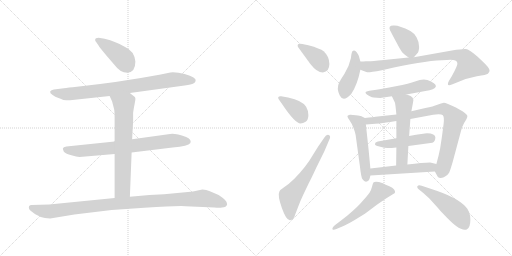
t = 0.00 s
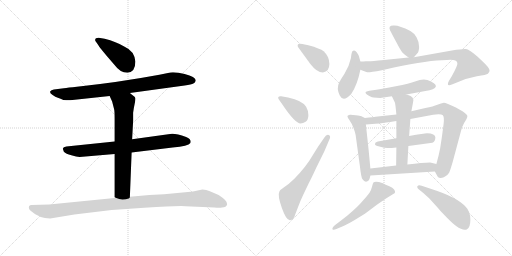
t = 2.77 s
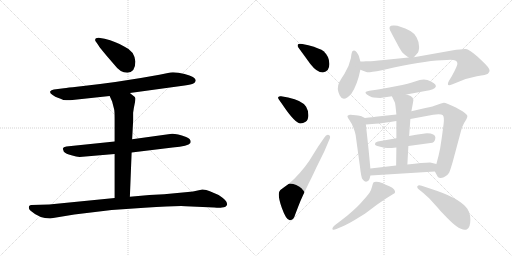
t = 5.55 s
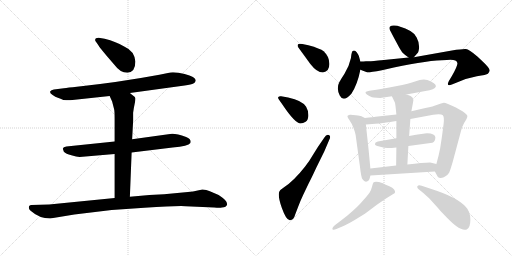
t = 8.32 s
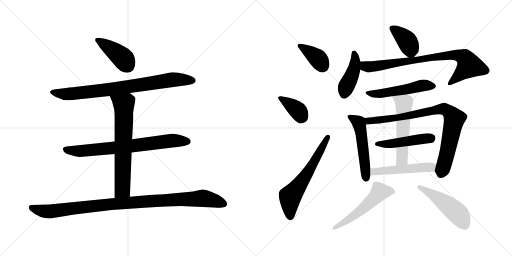
t = 11.09 s
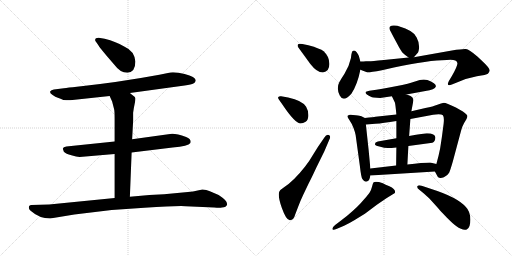
t = 13.87 s

The animated SVG that drew these frames (rendered in a browser with its animation timeline set to each time). Animation: 19 CSS @keyframes rules; one cycle of 13.87 s.

<svg version="1.1" viewBox="0 0 2048 1024" xmlns="http://www.w3.org/2000/svg">
  <g stroke="lightgray" stroke-dasharray="1,1" stroke-width="1" transform="scale(4, 4)">
    <line x1="0" y1="0" x2="256" y2="256"></line>
    <line x1="256" y1="0" x2="0" y2="256"></line>
    <line x1="128" y1="0" x2="128" y2="256"></line>
    <line x1="0" y1="128" x2="256" y2="128"></line>
    <line x1="256" y1="0" x2="512" y2="256"></line>
    <line x1="512" y1="0" x2="256" y2="256"></line>
    <line x1="384" y1="0" x2="384" y2="256"></line>
    <line x1="256" y1="128" x2="512" y2="128"></line>
  </g>
<g transform="scale(1, -1) translate(0, -850)">
   <style type="text/css">
    @keyframes keyframes0 {
      from {
       stroke: black;
       stroke-dashoffset: 415;
       stroke-width: 128;
       }
       57% {
       animation-timing-function: step-end;
       stroke: black;
       stroke-dashoffset: 0;
       stroke-width: 128;
       }
       to {
       stroke: black;
       stroke-width: 1024;
       }
       }
       #make-me-a-hanzi-animation-0 {
         animation: keyframes0 0.587728s both;
         animation-delay: 0.000000s;
         animation-timing-function: linear;
       }
    @keyframes keyframes1 {
      from {
       stroke: black;
       stroke-dashoffset: 823;
       stroke-width: 128;
       }
       73% {
       animation-timing-function: step-end;
       stroke: black;
       stroke-dashoffset: 0;
       stroke-width: 128;
       }
       to {
       stroke: black;
       stroke-width: 1024;
       }
       }
       #make-me-a-hanzi-animation-1 {
         animation: keyframes1 0.919759s both;
         animation-delay: 0.587728s;
         animation-timing-function: linear;
       }
    @keyframes keyframes2 {
      from {
       stroke: black;
       stroke-dashoffset: 749;
       stroke-width: 128;
       }
       71% {
       animation-timing-function: step-end;
       stroke: black;
       stroke-dashoffset: 0;
       stroke-width: 128;
       }
       to {
       stroke: black;
       stroke-width: 1024;
       }
       }
       #make-me-a-hanzi-animation-2 {
         animation: keyframes2 0.859538s both;
         animation-delay: 1.507487s;
         animation-timing-function: linear;
       }
    @keyframes keyframes3 {
      from {
       stroke: black;
       stroke-dashoffset: 689;
       stroke-width: 128;
       }
       69% {
       animation-timing-function: step-end;
       stroke: black;
       stroke-dashoffset: 0;
       stroke-width: 128;
       }
       to {
       stroke: black;
       stroke-width: 1024;
       }
       }
       #make-me-a-hanzi-animation-3 {
         animation: keyframes3 0.810710s both;
         animation-delay: 2.367025s;
         animation-timing-function: linear;
       }
    @keyframes keyframes4 {
      from {
       stroke: black;
       stroke-dashoffset: 1035;
       stroke-width: 128;
       }
       77% {
       animation-timing-function: step-end;
       stroke: black;
       stroke-dashoffset: 0;
       stroke-width: 128;
       }
       to {
       stroke: black;
       stroke-width: 1024;
       }
       }
       #make-me-a-hanzi-animation-4 {
         animation: keyframes4 1.092285s both;
         animation-delay: 3.177735s;
         animation-timing-function: linear;
       }
    @keyframes keyframes5 {
      from {
       stroke: black;
       stroke-dashoffset: 381;
       stroke-width: 128;
       }
       55% {
       animation-timing-function: step-end;
       stroke: black;
       stroke-dashoffset: 0;
       stroke-width: 128;
       }
       to {
       stroke: black;
       stroke-width: 1024;
       }
       }
       #make-me-a-hanzi-animation-5 {
         animation: keyframes5 0.560059s both;
         animation-delay: 4.270020s;
         animation-timing-function: linear;
       }
    @keyframes keyframes6 {
      from {
       stroke: black;
       stroke-dashoffset: 377;
       stroke-width: 128;
       }
       55% {
       animation-timing-function: step-end;
       stroke: black;
       stroke-dashoffset: 0;
       stroke-width: 128;
       }
       to {
       stroke: black;
       stroke-width: 1024;
       }
       }
       #make-me-a-hanzi-animation-6 {
         animation: keyframes6 0.556803s both;
         animation-delay: 4.830079s;
         animation-timing-function: linear;
       }
    @keyframes keyframes7 {
      from {
       stroke: black;
       stroke-dashoffset: 619;
       stroke-width: 128;
       }
       67% {
       animation-timing-function: step-end;
       stroke: black;
       stroke-dashoffset: 0;
       stroke-width: 128;
       }
       to {
       stroke: black;
       stroke-width: 1024;
       }
       }
       #make-me-a-hanzi-animation-7 {
         animation: keyframes7 0.753743s both;
         animation-delay: 5.386882s;
         animation-timing-function: linear;
       }
    @keyframes keyframes8 {
      from {
       stroke: black;
       stroke-dashoffset: 389;
       stroke-width: 128;
       }
       56% {
       animation-timing-function: step-end;
       stroke: black;
       stroke-dashoffset: 0;
       stroke-width: 128;
       }
       to {
       stroke: black;
       stroke-width: 1024;
       }
       }
       #make-me-a-hanzi-animation-8 {
         animation: keyframes8 0.566569s both;
         animation-delay: 6.140625s;
         animation-timing-function: linear;
       }
    @keyframes keyframes9 {
      from {
       stroke: black;
       stroke-dashoffset: 429;
       stroke-width: 128;
       }
       58% {
       animation-timing-function: step-end;
       stroke: black;
       stroke-dashoffset: 0;
       stroke-width: 128;
       }
       to {
       stroke: black;
       stroke-width: 1024;
       }
       }
       #make-me-a-hanzi-animation-9 {
         animation: keyframes9 0.599121s both;
         animation-delay: 6.707194s;
         animation-timing-function: linear;
       }
    @keyframes keyframes10 {
      from {
       stroke: black;
       stroke-dashoffset: 819;
       stroke-width: 128;
       }
       73% {
       animation-timing-function: step-end;
       stroke: black;
       stroke-dashoffset: 0;
       stroke-width: 128;
       }
       to {
       stroke: black;
       stroke-width: 1024;
       }
       }
       #make-me-a-hanzi-animation-10 {
         animation: keyframes10 0.916504s both;
         animation-delay: 7.306315s;
         animation-timing-function: linear;
       }
    @keyframes keyframes11 {
      from {
       stroke: black;
       stroke-dashoffset: 521;
       stroke-width: 128;
       }
       63% {
       animation-timing-function: step-end;
       stroke: black;
       stroke-dashoffset: 0;
       stroke-width: 128;
       }
       to {
       stroke: black;
       stroke-width: 1024;
       }
       }
       #make-me-a-hanzi-animation-11 {
         animation: keyframes11 0.673991s both;
         animation-delay: 8.222819s;
         animation-timing-function: linear;
       }
    @keyframes keyframes12 {
      from {
       stroke: black;
       stroke-dashoffset: 526;
       stroke-width: 128;
       }
       63% {
       animation-timing-function: step-end;
       stroke: black;
       stroke-dashoffset: 0;
       stroke-width: 128;
       }
       to {
       stroke: black;
       stroke-width: 1024;
       }
       }
       #make-me-a-hanzi-animation-12 {
         animation: keyframes12 0.678060s both;
         animation-delay: 8.896810s;
         animation-timing-function: linear;
       }
    @keyframes keyframes13 {
      from {
       stroke: black;
       stroke-dashoffset: 854;
       stroke-width: 128;
       }
       74% {
       animation-timing-function: step-end;
       stroke: black;
       stroke-dashoffset: 0;
       stroke-width: 128;
       }
       to {
       stroke: black;
       stroke-width: 1024;
       }
       }
       #make-me-a-hanzi-animation-13 {
         animation: keyframes13 0.944987s both;
         animation-delay: 9.574870s;
         animation-timing-function: linear;
       }
    @keyframes keyframes14 {
      from {
       stroke: black;
       stroke-dashoffset: 478;
       stroke-width: 128;
       }
       61% {
       animation-timing-function: step-end;
       stroke: black;
       stroke-dashoffset: 0;
       stroke-width: 128;
       }
       to {
       stroke: black;
       stroke-width: 1024;
       }
       }
       #make-me-a-hanzi-animation-14 {
         animation: keyframes14 0.638997s both;
         animation-delay: 10.519857s;
         animation-timing-function: linear;
       }
    @keyframes keyframes15 {
      from {
       stroke: black;
       stroke-dashoffset: 550;
       stroke-width: 128;
       }
       64% {
       animation-timing-function: step-end;
       stroke: black;
       stroke-dashoffset: 0;
       stroke-width: 128;
       }
       to {
       stroke: black;
       stroke-width: 1024;
       }
       }
       #make-me-a-hanzi-animation-15 {
         animation: keyframes15 0.697591s both;
         animation-delay: 11.158854s;
         animation-timing-function: linear;
       }
    @keyframes keyframes16 {
      from {
       stroke: black;
       stroke-dashoffset: 510;
       stroke-width: 128;
       }
       62% {
       animation-timing-function: step-end;
       stroke: black;
       stroke-dashoffset: 0;
       stroke-width: 128;
       }
       to {
       stroke: black;
       stroke-width: 1024;
       }
       }
       #make-me-a-hanzi-animation-16 {
         animation: keyframes16 0.665039s both;
         animation-delay: 11.856445s;
         animation-timing-function: linear;
       }
    @keyframes keyframes17 {
      from {
       stroke: black;
       stroke-dashoffset: 539;
       stroke-width: 128;
       }
       64% {
       animation-timing-function: step-end;
       stroke: black;
       stroke-dashoffset: 0;
       stroke-width: 128;
       }
       to {
       stroke: black;
       stroke-width: 1024;
       }
       }
       #make-me-a-hanzi-animation-17 {
         animation: keyframes17 0.688639s both;
         animation-delay: 12.521484s;
         animation-timing-function: linear;
       }
    @keyframes keyframes18 {
      from {
       stroke: black;
       stroke-dashoffset: 500;
       stroke-width: 128;
       }
       62% {
       animation-timing-function: step-end;
       stroke: black;
       stroke-dashoffset: 0;
       stroke-width: 128;
       }
       to {
       stroke: black;
       stroke-width: 1024;
       }
       }
       #make-me-a-hanzi-animation-18 {
         animation: keyframes18 0.656901s both;
         animation-delay: 13.210123s;
         animation-timing-function: linear;
       }
</style>
<path d="M 541.5 604.5 Q 537.5 646.5 498.5 663.5 Q 464.5 684.5 418.5 695.5 L 394.5 699.5 Q 380.5 699.5 380.5 690.5 Q 380.5 686.5 384.5 682.5 L 393.5 669.5 Q 402.5 654.5 457.5 591.5 Q 480.5 559.5 509.5 559.5 Q 541.5 561.5 541.5 604.5 Z" fill="lightgray"></path> 
<path d="M 519.5 478.5 L 738.5 508.5 Q 766.5 512.5 773.5 516.5 Q 780.5 520.5 782.5 526.5 Q 787.5 541.5 738.5 554.5 Q 706.5 562.5 681.5 560.5 L 637.5 551.5 Q 475.5 521.5 307.5 503.5 Q 271.5 500.5 255.5 497.5 L 215.5 492.5 Q 204.5 490.5 200.5 484.5 Q 198.5 477.5 210.5 470.5 Q 221.5 462.5 231.5 459.5 Q 241.5 456.5 244.5 454.5 L 253.5 450.5 Q 273.5 448.5 280.5 449.5 L 438.5 466.5 L 519.5 478.5 Z" fill="lightgray"></path> 
<path d="M 526.5 240.5 L 690.5 260.5 Q 753.5 266.5 761.5 278.5 Q 767.5 293.5 744.5 302.5 Q 699.5 318.5 680.5 314.5 L 528.5 293.5 L 458.5 284.5 L 265.5 264.5 Q 252.5 262.5 251.5 256.5 Q 250.5 255.5 255.5 243.5 Q 263.5 235.5 285.5 229.5 Q 306.5 223.5 318.5 222.5 L 458.5 234.5 L 526.5 240.5 Z" fill="lightgray"></path> 
<path d="M 519.5 63.5 L 526.5 240.5 L 528.5 293.5 L 532.5 366.5 L 532.5 399.5 Q 534.5 416.5 538.5 434.5 Q 542.5 451.5 541.5 457.5 Q 540.5 462.5 534.5 466.5 Q 526.5 473.5 519.5 478.5 C 495.5 496.5 426.5 493.5 438.5 466.5 L 448.5 444.5 L 456.5 413.5 Q 458.5 405.5 458.5 374.5 L 458.5 284.5 L 458.5 234.5 L 458.5 58.5 C 458.5 28.5 518.5 33.5 519.5 63.5 Z" fill="lightgray"></path> 
<path d="M 200.5 -23.5 L 297.5 -7.5 L 446.5 10.5 L 577.5 19.5 Q 705.5 27.5 742.5 25.5 L 856.5 20.5 Q 880.5 18.5 887.5 20.5 Q 905.5 20.5 908.5 33.5 Q 911.5 46.5 874.5 70.5 L 839.5 85.5 Q 825.5 92.5 809.5 92.5 L 790.5 88.5 Q 772.5 83.5 751.5 82.5 L 656.5 73.5 L 597.5 70.5 L 519.5 63.5 L 458.5 58.5 L 196.5 32.5 L 125.5 30.5 Q 120.5 30.5 116.5 26.5 Q 112.5 15.5 122.5 7.5 Q 157.5 -23.5 200.5 -23.5 Z" fill="lightgray"></path> 
<path d="M 1291.5 560.0 Q 1317.5 564.0 1317.5 594.0 Q 1317.5 624.0 1294.5 645.0 Q 1281.5 656.0 1233.5 669.0 L 1209.5 674.0 Q 1194.5 676.0 1191.5 672.0 Q 1188.5 667.0 1193.5 660.0 L 1241.5 594.0 Q 1267.5 560.0 1291.5 560.0 Z" fill="lightgray"></path> 
<path d="M 1129.5 432.0 Q 1180.5 356.0 1202.5 356.0 Q 1211.5 356.0 1222.5 363.0 Q 1233.5 370.0 1233.5 389.0 Q 1233.5 408.0 1224.5 423.0 Q 1209.5 448.0 1152.5 460.0 L 1124.5 465.0 Q 1116.5 466.0 1113.5 462.5 Q 1110.5 459.0 1115.5 452.0 L 1129.5 432.0 Z" fill="lightgray"></path> 
<path d="M 1271.5 262.0 L 1251.5 230.0 Q 1238.5 207.0 1220.5 184.0 Q 1174.5 125.0 1133.5 99.0 Q 1119.5 90.0 1117.5 84.0 Q 1109.5 69.0 1127.5 18.0 Q 1145.5 -33.0 1160.5 -31.0 Q 1174.5 -31.0 1181.5 -6.0 L 1191.5 20.0 Q 1201.5 47.0 1212.5 70.0 L 1234.5 116.0 Q 1245.5 137.0 1265.5 180.0 L 1297.5 245.0 L 1317.5 292.0 Q 1324.5 306.0 1315.5 310.0 Q 1305.5 314.0 1297.5 300.0 L 1271.5 262.0 Z" fill="lightgray"></path> 
<path d="M 1655.5 621.0 L 1669.5 637.0 Q 1675.5 642.0 1676.5 662.0 Q 1676.5 682.0 1666.5 700.0 Q 1656.5 718.0 1641.5 726.0 Q 1598.5 748.0 1577.5 748.0 Q 1550.5 750.0 1560.5 728.0 Q 1566.5 716.0 1585.5 681.0 Q 1603.5 646.0 1611.5 638.0 Q 1619.5 630.0 1634.5 620.0 C 1647.5 611.0 1647.5 611.0 1655.5 621.0 Z" fill="lightgray"></path> 
<path d="M 1441.5 604.0 L 1435.5 626.0 Q 1433.5 632.0 1427.5 640.0 Q 1421.5 648.0 1416.5 648.0 Q 1411.5 648.0 1409.5 645.5 Q 1407.5 643.0 1405.5 632.0 L 1403.5 617.0 Q 1396.5 584.0 1378.0 555.5 Q 1359.5 527.0 1357.5 522.0 Q 1344.5 497.0 1359.0 468.0 Q 1373.5 439.0 1405.5 475.0 Q 1429.5 511.0 1441.5 571.0 L 1441.5 604.0 Z" fill="lightgray"></path> 
<path d="M 1441.5 571.0 L 1454.5 566.0 Q 1463.5 563.0 1468.5 561.0 Q 1473.5 559.0 1527.5 569.0 L 1575.5 580.0 Q 1715.5 610.0 1787.5 610.0 Q 1826.5 614.0 1829.5 598.0 Q 1831.5 589.0 1807.5 546.0 L 1795.5 526.0 Q 1783.5 502.0 1807.5 512.0 L 1827.5 520.0 Q 1867.5 538.0 1907.5 545.0 Q 1946.5 551.0 1951.5 555.0 Q 1955.5 560.0 1958.5 566.0 Q 1962.5 575.0 1925.5 609.0 L 1909.5 624.0 Q 1875.5 653.0 1863.5 654.0 Q 1851.5 655.0 1807.5 648.0 L 1655.5 621.0 L 1634.5 620.0 L 1535.5 610.0 Q 1485.5 605.0 1476.5 605.0 L 1463.5 605.0 Q 1455.5 604.0 1441.5 604.0 C 1411.5 603.0 1413.5 581.0 1441.5 571.0 Z" fill="lightgray"></path> 
<path d="M 1625.5 472.0 L 1701.5 486.0 Q 1739.5 491.0 1743.5 504.0 Q 1743.5 508.0 1741.0 512.0 Q 1738.5 516.0 1724.0 524.0 Q 1709.5 532.0 1695.0 532.0 Q 1680.5 532.0 1660.0 524.0 Q 1639.5 516.0 1583.0 505.0 Q 1526.5 494.0 1505.5 491.0 L 1477.5 487.0 Q 1463.5 484.0 1462.5 482.0 Q 1461.5 480.0 1463.5 476.0 Q 1465.5 472.0 1475.5 467.0 Q 1485.5 462.0 1488.0 461.0 Q 1490.5 460.0 1507.5 459.0 Q 1524.5 458.0 1527.5 459.0 L 1567.5 465.0 L 1625.5 472.0 Z" fill="lightgray"></path> 
<path d="M 1459.5 378.0 L 1443.5 386.0 Q 1441.5 386.0 1423.5 389.0 Q 1405.5 392.0 1399.5 391.0 Q 1392.5 390.0 1390.5 387.0 Q 1387.5 384.0 1397.5 370.0 Q 1407.5 356.0 1414.5 337.0 Q 1421.5 318.0 1422.5 310.0 L 1439.5 186.0 Q 1444.5 141.0 1449.5 134.0 Q 1459.5 118.0 1471.5 126.0 Q 1477.5 128.0 1481.5 148.0 L 1481.5 176.0 L 1474.5 250.0 L 1463.5 352.0 C 1460.5 377.0 1460.5 377.0 1459.5 378.0 Z" fill="lightgray"></path> 
<path d="M 1767.5 302.0 L 1760.5 256.0 Q 1755.5 230.0 1745.5 194.0 C 1738.5 167.0 1738.5 167.0 1739.5 164.0 L 1751.5 142.0 Q 1759.5 134.0 1775.5 141.0 Q 1790.5 148.0 1796.5 159.0 Q 1801.5 170.0 1811.5 205.0 L 1844.5 328.0 Q 1848.5 344.0 1856.5 358.0 L 1865.5 373.0 Q 1869.5 380.0 1869.5 386.0 Q 1869.5 392.0 1851.5 404.0 L 1823.5 420.0 Q 1784.5 439.0 1775.5 439.0 Q 1765.5 438.0 1749.5 431.0 Q 1733.5 424.0 1701.5 418.0 L 1645.5 405.0 L 1585.5 392.0 L 1501.5 383.0 Q 1496.5 382.0 1459.5 378.0 C 1429.5 375.0 1433.5 350.0 1463.5 352.0 L 1501.5 355.0 Q 1532.5 357.0 1585.5 366.0 L 1641.5 374.0 L 1732.5 391.0 Q 1764.5 395.0 1771.5 389.0 Q 1777.5 382.0 1774.5 355.0 L 1767.5 302.0 Z" fill="lightgray"></path> 
<path d="M 1633.5 266.0 L 1729.5 279.0 Q 1741.5 284.0 1741.5 300.0 Q 1741.5 316.0 1707.5 317.0 Q 1698.5 317.0 1636.5 306.0 L 1585.5 297.0 L 1511.5 284.0 Q 1499.5 281.0 1499.5 273.0 Q 1499.5 268.0 1517.5 264.0 Q 1538.5 258.0 1551.5 258.0 Q 1564.5 258.0 1585.5 260.0 L 1633.5 266.0 Z" fill="lightgray"></path> 
<path d="M 1629.5 192.0 L 1633.5 266.0 L 1636.5 306.0 L 1641.5 374.0 L 1645.5 405.0 L 1651.5 437.0 Q 1653.5 448.0 1653.5 450.0 Q 1653.5 452.0 1650.5 459.0 Q 1646.5 466.0 1625.5 472.0 C 1596.5 481.0 1554.5 492.0 1567.5 465.0 L 1579.5 440.0 Q 1581.5 435.0 1585.5 392.0 L 1585.5 366.0 L 1585.5 297.0 L 1585.5 260.0 L 1584.5 188.0 C 1584.5 158.0 1627.5 162.0 1629.5 192.0 Z" fill="lightgray"></path> 
<path d="M 1745.5 194.0 L 1720.5 200.0 Q 1691.5 200.0 1629.5 192.0 L 1584.5 188.0 L 1481.5 176.0 C 1451.5 173.0 1451.5 146.0 1481.5 148.0 L 1739.5 164.0 C 1769.5 166.0 1774.5 187.0 1745.5 194.0 Z" fill="lightgray"></path> 
<path d="M 1371.5 -55.0 Q 1382.5 -51.0 1415.5 -32.0 L 1459.5 -5.0 L 1507.5 31.0 L 1545.5 57.0 L 1579.5 78.0 Q 1584.5 93.0 1557.5 105.0 Q 1541.5 112.0 1531.5 117.0 Q 1504.5 126.0 1494.5 121.0 Q 1491.5 118.0 1488.0 103.5 Q 1484.5 89.0 1478.0 79.0 Q 1471.5 69.0 1443.5 38.5 Q 1415.5 8.0 1365.5 -31.0 L 1340.5 -50.0 Q 1327.5 -61.0 1330.0 -66.5 Q 1332.5 -72.0 1345.5 -66.0 L 1371.5 -55.0 Z" fill="lightgray"></path> 
<path d="M 1695.5 76.0 L 1717.5 56.0 L 1755.5 14.0 Q 1760.5 7.0 1787.0 -19.5 Q 1813.5 -46.0 1824.5 -54.0 Q 1852.5 -74.0 1867.0 -67.5 Q 1881.5 -61.0 1881.5 -28.5 Q 1881.5 4.0 1863.5 22.0 Q 1829.5 61.0 1725.5 94.0 L 1686.5 107.0 Q 1673.5 111.0 1669.5 105.0 Q 1666.5 99.0 1678.5 90.0 L 1695.5 76.0 Z" fill="lightgray"></path> 
      <clipPath id="make-me-a-hanzi-clip-0">
      <path d="M 541.5 604.5 Q 537.5 646.5 498.5 663.5 Q 464.5 684.5 418.5 695.5 L 394.5 699.5 Q 380.5 699.5 380.5 690.5 Q 380.5 686.5 384.5 682.5 L 393.5 669.5 Q 402.5 654.5 457.5 591.5 Q 480.5 559.5 509.5 559.5 Q 541.5 561.5 541.5 604.5 Z" fill="lightgray"></path>
      </clipPath>
      <path clip-path="url(#make-me-a-hanzi-clip-0)" d="M 389.5 690.5 L 485.5 623.5 L 509.5 589.5 " fill="none" id="make-me-a-hanzi-animation-0" stroke-dasharray="287 574" stroke-linecap="round"></path>

      <clipPath id="make-me-a-hanzi-clip-1">
      <path d="M 519.5 478.5 L 738.5 508.5 Q 766.5 512.5 773.5 516.5 Q 780.5 520.5 782.5 526.5 Q 787.5 541.5 738.5 554.5 Q 706.5 562.5 681.5 560.5 L 637.5 551.5 Q 475.5 521.5 307.5 503.5 Q 271.5 500.5 255.5 497.5 L 215.5 492.5 Q 204.5 490.5 200.5 484.5 Q 198.5 477.5 210.5 470.5 Q 221.5 462.5 231.5 459.5 Q 241.5 456.5 244.5 454.5 L 253.5 450.5 Q 273.5 448.5 280.5 449.5 L 438.5 466.5 L 519.5 478.5 Z" fill="lightgray"></path>
      </clipPath>
      <path clip-path="url(#make-me-a-hanzi-clip-1)" d="M 207.5 482.5 L 263.5 473.5 L 454.5 494.5 L 688.5 531.5 L 769.5 528.5 " fill="none" id="make-me-a-hanzi-animation-1" stroke-dasharray="695 1390" stroke-linecap="round"></path>

      <clipPath id="make-me-a-hanzi-clip-2">
      <path d="M 526.5 240.5 L 690.5 260.5 Q 753.5 266.5 761.5 278.5 Q 767.5 293.5 744.5 302.5 Q 699.5 318.5 680.5 314.5 L 528.5 293.5 L 458.5 284.5 L 265.5 264.5 Q 252.5 262.5 251.5 256.5 Q 250.5 255.5 255.5 243.5 Q 263.5 235.5 285.5 229.5 Q 306.5 223.5 318.5 222.5 L 458.5 234.5 L 526.5 240.5 Z" fill="lightgray"></path>
      </clipPath>
      <path clip-path="url(#make-me-a-hanzi-clip-2)" d="M 261.5 252.5 L 324.5 246.5 L 687.5 287.5 L 751.5 284.5 " fill="none" id="make-me-a-hanzi-animation-2" stroke-dasharray="621 1242" stroke-linecap="round"></path>

      <clipPath id="make-me-a-hanzi-clip-3">
      <path d="M 519.5 63.5 L 526.5 240.5 L 528.5 293.5 L 532.5 366.5 L 532.5 399.5 Q 534.5 416.5 538.5 434.5 Q 542.5 451.5 541.5 457.5 Q 540.5 462.5 534.5 466.5 Q 526.5 473.5 519.5 478.5 C 495.5 496.5 426.5 493.5 438.5 466.5 L 448.5 444.5 L 456.5 413.5 Q 458.5 405.5 458.5 374.5 L 458.5 284.5 L 458.5 234.5 L 458.5 58.5 C 458.5 28.5 518.5 33.5 519.5 63.5 Z" fill="lightgray"></path>
      </clipPath>
      <path clip-path="url(#make-me-a-hanzi-clip-3)" d="M 445.5 463.5 L 495.5 428.5 L 490.5 101.5 L 489.5 92.5 L 465.5 65.5 " fill="none" id="make-me-a-hanzi-animation-3" stroke-dasharray="561 1122" stroke-linecap="round"></path>

      <clipPath id="make-me-a-hanzi-clip-4">
      <path d="M 200.5 -23.5 L 297.5 -7.5 L 446.5 10.5 L 577.5 19.5 Q 705.5 27.5 742.5 25.5 L 856.5 20.5 Q 880.5 18.5 887.5 20.5 Q 905.5 20.5 908.5 33.5 Q 911.5 46.5 874.5 70.5 L 839.5 85.5 Q 825.5 92.5 809.5 92.5 L 790.5 88.5 Q 772.5 83.5 751.5 82.5 L 656.5 73.5 L 597.5 70.5 L 519.5 63.5 L 458.5 58.5 L 196.5 32.5 L 125.5 30.5 Q 120.5 30.5 116.5 26.5 Q 112.5 15.5 122.5 7.5 Q 157.5 -23.5 200.5 -23.5 Z" fill="lightgray"></path>
      </clipPath>
      <path clip-path="url(#make-me-a-hanzi-clip-4)" d="M 124.5 20.5 L 161.5 8.5 L 202.5 4.5 L 452.5 34.5 L 813.5 57.5 L 895.5 35.5 " fill="none" id="make-me-a-hanzi-animation-4" stroke-dasharray="907 1814" stroke-linecap="round"></path>

      <clipPath id="make-me-a-hanzi-clip-5">
      <path d="M 1291.5 560.0 Q 1317.5 564.0 1317.5 594.0 Q 1317.5 624.0 1294.5 645.0 Q 1281.5 656.0 1233.5 669.0 L 1209.5 674.0 Q 1194.5 676.0 1191.5 672.0 Q 1188.5 667.0 1193.5 660.0 L 1241.5 594.0 Q 1267.5 560.0 1291.5 560.0 Z" fill="lightgray"></path>
      </clipPath>
      <path clip-path="url(#make-me-a-hanzi-clip-5)" d="M 1197.5 667.0 L 1267.5 620.0 L 1289.5 586.0 " fill="none" id="make-me-a-hanzi-animation-5" stroke-dasharray="253 506" stroke-linecap="round"></path>

      <clipPath id="make-me-a-hanzi-clip-6">
      <path d="M 1129.5 432.0 Q 1180.5 356.0 1202.5 356.0 Q 1211.5 356.0 1222.5 363.0 Q 1233.5 370.0 1233.5 389.0 Q 1233.5 408.0 1224.5 423.0 Q 1209.5 448.0 1152.5 460.0 L 1124.5 465.0 Q 1116.5 466.0 1113.5 462.5 Q 1110.5 459.0 1115.5 452.0 L 1129.5 432.0 Z" fill="lightgray"></path>
      </clipPath>
      <path clip-path="url(#make-me-a-hanzi-clip-6)" d="M 1120.5 458.0 L 1191.5 408.0 L 1204.5 386.0 L 1203.5 377.0 " fill="none" id="make-me-a-hanzi-animation-6" stroke-dasharray="249 498" stroke-linecap="round"></path>

      <clipPath id="make-me-a-hanzi-clip-7">
      <path d="M 1271.5 262.0 L 1251.5 230.0 Q 1238.5 207.0 1220.5 184.0 Q 1174.5 125.0 1133.5 99.0 Q 1119.5 90.0 1117.5 84.0 Q 1109.5 69.0 1127.5 18.0 Q 1145.5 -33.0 1160.5 -31.0 Q 1174.5 -31.0 1181.5 -6.0 L 1191.5 20.0 Q 1201.5 47.0 1212.5 70.0 L 1234.5 116.0 Q 1245.5 137.0 1265.5 180.0 L 1297.5 245.0 L 1317.5 292.0 Q 1324.5 306.0 1315.5 310.0 Q 1305.5 314.0 1297.5 300.0 L 1271.5 262.0 Z" fill="lightgray"></path>
      </clipPath>
      <path clip-path="url(#make-me-a-hanzi-clip-7)" d="M 1160.5 -17.0 L 1160.5 64.0 L 1244.5 180.0 L 1311.5 302.0 " fill="none" id="make-me-a-hanzi-animation-7" stroke-dasharray="491 982" stroke-linecap="round"></path>

      <clipPath id="make-me-a-hanzi-clip-8">
      <path d="M 1655.5 621.0 L 1669.5 637.0 Q 1675.5 642.0 1676.5 662.0 Q 1676.5 682.0 1666.5 700.0 Q 1656.5 718.0 1641.5 726.0 Q 1598.5 748.0 1577.5 748.0 Q 1550.5 750.0 1560.5 728.0 Q 1566.5 716.0 1585.5 681.0 Q 1603.5 646.0 1611.5 638.0 Q 1619.5 630.0 1634.5 620.0 C 1647.5 611.0 1647.5 611.0 1655.5 621.0 Z" fill="lightgray"></path>
      </clipPath>
      <path clip-path="url(#make-me-a-hanzi-clip-8)" d="M 1570.5 736.0 L 1626.5 688.0 L 1649.5 633.0 " fill="none" id="make-me-a-hanzi-animation-8" stroke-dasharray="261 522" stroke-linecap="round"></path>

      <clipPath id="make-me-a-hanzi-clip-9">
      <path d="M 1441.5 604.0 L 1435.5 626.0 Q 1433.5 632.0 1427.5 640.0 Q 1421.5 648.0 1416.5 648.0 Q 1411.5 648.0 1409.5 645.5 Q 1407.5 643.0 1405.5 632.0 L 1403.5 617.0 Q 1396.5 584.0 1378.0 555.5 Q 1359.5 527.0 1357.5 522.0 Q 1344.5 497.0 1359.0 468.0 Q 1373.5 439.0 1405.5 475.0 Q 1429.5 511.0 1441.5 571.0 L 1441.5 604.0 Z" fill="lightgray"></path>
      </clipPath>
      <path clip-path="url(#make-me-a-hanzi-clip-9)" d="M 1416.5 637.0 L 1421.5 616.0 L 1415.5 568.0 L 1376.5 473.0 " fill="none" id="make-me-a-hanzi-animation-9" stroke-dasharray="301 602" stroke-linecap="round"></path>

      <clipPath id="make-me-a-hanzi-clip-10">
      <path d="M 1441.5 571.0 L 1454.5 566.0 Q 1463.5 563.0 1468.5 561.0 Q 1473.5 559.0 1527.5 569.0 L 1575.5 580.0 Q 1715.5 610.0 1787.5 610.0 Q 1826.5 614.0 1829.5 598.0 Q 1831.5 589.0 1807.5 546.0 L 1795.5 526.0 Q 1783.5 502.0 1807.5 512.0 L 1827.5 520.0 Q 1867.5 538.0 1907.5 545.0 Q 1946.5 551.0 1951.5 555.0 Q 1955.5 560.0 1958.5 566.0 Q 1962.5 575.0 1925.5 609.0 L 1909.5 624.0 Q 1875.5 653.0 1863.5 654.0 Q 1851.5 655.0 1807.5 648.0 L 1655.5 621.0 L 1634.5 620.0 L 1535.5 610.0 Q 1485.5 605.0 1476.5 605.0 L 1463.5 605.0 Q 1455.5 604.0 1441.5 604.0 C 1411.5 603.0 1413.5 581.0 1441.5 571.0 Z" fill="lightgray"></path>
      </clipPath>
      <path clip-path="url(#make-me-a-hanzi-clip-10)" d="M 1447.5 599.0 L 1461.5 585.0 L 1512.5 585.0 L 1710.5 619.0 L 1838.5 628.0 L 1865.5 611.0 L 1876.5 586.0 L 1799.5 517.0 " fill="none" id="make-me-a-hanzi-animation-10" stroke-dasharray="691 1382" stroke-linecap="round"></path>

      <clipPath id="make-me-a-hanzi-clip-11">
      <path d="M 1625.5 472.0 L 1701.5 486.0 Q 1739.5 491.0 1743.5 504.0 Q 1743.5 508.0 1741.0 512.0 Q 1738.5 516.0 1724.0 524.0 Q 1709.5 532.0 1695.0 532.0 Q 1680.5 532.0 1660.0 524.0 Q 1639.5 516.0 1583.0 505.0 Q 1526.5 494.0 1505.5 491.0 L 1477.5 487.0 Q 1463.5 484.0 1462.5 482.0 Q 1461.5 480.0 1463.5 476.0 Q 1465.5 472.0 1475.5 467.0 Q 1485.5 462.0 1488.0 461.0 Q 1490.5 460.0 1507.5 459.0 Q 1524.5 458.0 1527.5 459.0 L 1567.5 465.0 L 1625.5 472.0 Z" fill="lightgray"></path>
      </clipPath>
      <path clip-path="url(#make-me-a-hanzi-clip-11)" d="M 1471.5 480.0 L 1512.5 475.0 L 1684.5 507.0 L 1733.5 505.0 " fill="none" id="make-me-a-hanzi-animation-11" stroke-dasharray="393 786" stroke-linecap="round"></path>

      <clipPath id="make-me-a-hanzi-clip-12">
      <path d="M 1459.5 378.0 L 1443.5 386.0 Q 1441.5 386.0 1423.5 389.0 Q 1405.5 392.0 1399.5 391.0 Q 1392.5 390.0 1390.5 387.0 Q 1387.5 384.0 1397.5 370.0 Q 1407.5 356.0 1414.5 337.0 Q 1421.5 318.0 1422.5 310.0 L 1439.5 186.0 Q 1444.5 141.0 1449.5 134.0 Q 1459.5 118.0 1471.5 126.0 Q 1477.5 128.0 1481.5 148.0 L 1481.5 176.0 L 1474.5 250.0 L 1463.5 352.0 C 1460.5 377.0 1460.5 377.0 1459.5 378.0 Z" fill="lightgray"></path>
      </clipPath>
      <path clip-path="url(#make-me-a-hanzi-clip-12)" d="M 1396.5 385.0 L 1434.5 360.0 L 1443.5 328.0 L 1463.5 138.0 " fill="none" id="make-me-a-hanzi-animation-12" stroke-dasharray="398 796" stroke-linecap="round"></path>

      <clipPath id="make-me-a-hanzi-clip-13">
      <path d="M 1767.5 302.0 L 1760.5 256.0 Q 1755.5 230.0 1745.5 194.0 C 1738.5 167.0 1738.5 167.0 1739.5 164.0 L 1751.5 142.0 Q 1759.5 134.0 1775.5 141.0 Q 1790.5 148.0 1796.5 159.0 Q 1801.5 170.0 1811.5 205.0 L 1844.5 328.0 Q 1848.5 344.0 1856.5 358.0 L 1865.5 373.0 Q 1869.5 380.0 1869.5 386.0 Q 1869.5 392.0 1851.5 404.0 L 1823.5 420.0 Q 1784.5 439.0 1775.5 439.0 Q 1765.5 438.0 1749.5 431.0 Q 1733.5 424.0 1701.5 418.0 L 1645.5 405.0 L 1585.5 392.0 L 1501.5 383.0 Q 1496.5 382.0 1459.5 378.0 C 1429.5 375.0 1433.5 350.0 1463.5 352.0 L 1501.5 355.0 Q 1532.5 357.0 1585.5 366.0 L 1641.5 374.0 L 1732.5 391.0 Q 1764.5 395.0 1771.5 389.0 Q 1777.5 382.0 1774.5 355.0 L 1767.5 302.0 Z" fill="lightgray"></path>
      </clipPath>
      <path clip-path="url(#make-me-a-hanzi-clip-13)" d="M 1469.5 360.0 L 1475.5 367.0 L 1575.5 376.0 L 1764.5 414.0 L 1789.5 408.0 L 1817.5 372.0 L 1792.5 251.0 L 1763.5 155.0 " fill="none" id="make-me-a-hanzi-animation-13" stroke-dasharray="726 1452" stroke-linecap="round"></path>

      <clipPath id="make-me-a-hanzi-clip-14">
      <path d="M 1633.5 266.0 L 1729.5 279.0 Q 1741.5 284.0 1741.5 300.0 Q 1741.5 316.0 1707.5 317.0 Q 1698.5 317.0 1636.5 306.0 L 1585.5 297.0 L 1511.5 284.0 Q 1499.5 281.0 1499.5 273.0 Q 1499.5 268.0 1517.5 264.0 Q 1538.5 258.0 1551.5 258.0 Q 1564.5 258.0 1585.5 260.0 L 1633.5 266.0 Z" fill="lightgray"></path>
      </clipPath>
      <path clip-path="url(#make-me-a-hanzi-clip-14)" d="M 1505.5 274.0 L 1577.5 277.0 L 1725.5 299.0 " fill="none" id="make-me-a-hanzi-animation-14" stroke-dasharray="350 700" stroke-linecap="round"></path>

      <clipPath id="make-me-a-hanzi-clip-15">
      <path d="M 1629.5 192.0 L 1633.5 266.0 L 1636.5 306.0 L 1641.5 374.0 L 1645.5 405.0 L 1651.5 437.0 Q 1653.5 448.0 1653.5 450.0 Q 1653.5 452.0 1650.5 459.0 Q 1646.5 466.0 1625.5 472.0 C 1596.5 481.0 1554.5 492.0 1567.5 465.0 L 1579.5 440.0 Q 1581.5 435.0 1585.5 392.0 L 1585.5 366.0 L 1585.5 297.0 L 1585.5 260.0 L 1584.5 188.0 C 1584.5 158.0 1627.5 162.0 1629.5 192.0 Z" fill="lightgray"></path>
      </clipPath>
      <path clip-path="url(#make-me-a-hanzi-clip-15)" d="M 1575.5 461.0 L 1615.5 435.0 L 1607.5 213.0 L 1591.5 195.0 " fill="none" id="make-me-a-hanzi-animation-15" stroke-dasharray="422 844" stroke-linecap="round"></path>

      <clipPath id="make-me-a-hanzi-clip-16">
      <path d="M 1745.5 194.0 L 1720.5 200.0 Q 1691.5 200.0 1629.5 192.0 L 1584.5 188.0 L 1481.5 176.0 C 1451.5 173.0 1451.5 146.0 1481.5 148.0 L 1739.5 164.0 C 1769.5 166.0 1774.5 187.0 1745.5 194.0 Z" fill="lightgray"></path>
      </clipPath>
      <path clip-path="url(#make-me-a-hanzi-clip-16)" d="M 1488.5 155.0 L 1495.5 163.0 L 1715.5 181.0 L 1737.5 188.0 " fill="none" id="make-me-a-hanzi-animation-16" stroke-dasharray="382 764" stroke-linecap="round"></path>

      <clipPath id="make-me-a-hanzi-clip-17">
      <path d="M 1371.5 -55.0 Q 1382.5 -51.0 1415.5 -32.0 L 1459.5 -5.0 L 1507.5 31.0 L 1545.5 57.0 L 1579.5 78.0 Q 1584.5 93.0 1557.5 105.0 Q 1541.5 112.0 1531.5 117.0 Q 1504.5 126.0 1494.5 121.0 Q 1491.5 118.0 1488.0 103.5 Q 1484.5 89.0 1478.0 79.0 Q 1471.5 69.0 1443.5 38.5 Q 1415.5 8.0 1365.5 -31.0 L 1340.5 -50.0 Q 1327.5 -61.0 1330.0 -66.5 Q 1332.5 -72.0 1345.5 -66.0 L 1371.5 -55.0 Z" fill="lightgray"></path>
      </clipPath>
      <path clip-path="url(#make-me-a-hanzi-clip-17)" d="M 1568.5 83.0 L 1519.5 82.0 L 1452.5 16.0 L 1337.5 -64.0 " fill="none" id="make-me-a-hanzi-animation-17" stroke-dasharray="411 822" stroke-linecap="round"></path>

      <clipPath id="make-me-a-hanzi-clip-18">
      <path d="M 1695.5 76.0 L 1717.5 56.0 L 1755.5 14.0 Q 1760.5 7.0 1787.0 -19.5 Q 1813.5 -46.0 1824.5 -54.0 Q 1852.5 -74.0 1867.0 -67.5 Q 1881.5 -61.0 1881.5 -28.5 Q 1881.5 4.0 1863.5 22.0 Q 1829.5 61.0 1725.5 94.0 L 1686.5 107.0 Q 1673.5 111.0 1669.5 105.0 Q 1666.5 99.0 1678.5 90.0 L 1695.5 76.0 Z" fill="lightgray"></path>
      </clipPath>
      <path clip-path="url(#make-me-a-hanzi-clip-18)" d="M 1675.5 102.0 L 1729.5 73.0 L 1800.5 23.0 L 1837.5 -11.0 L 1859.5 -51.0 " fill="none" id="make-me-a-hanzi-animation-18" stroke-dasharray="372 744" stroke-linecap="round"></path>

</g>
</svg>
